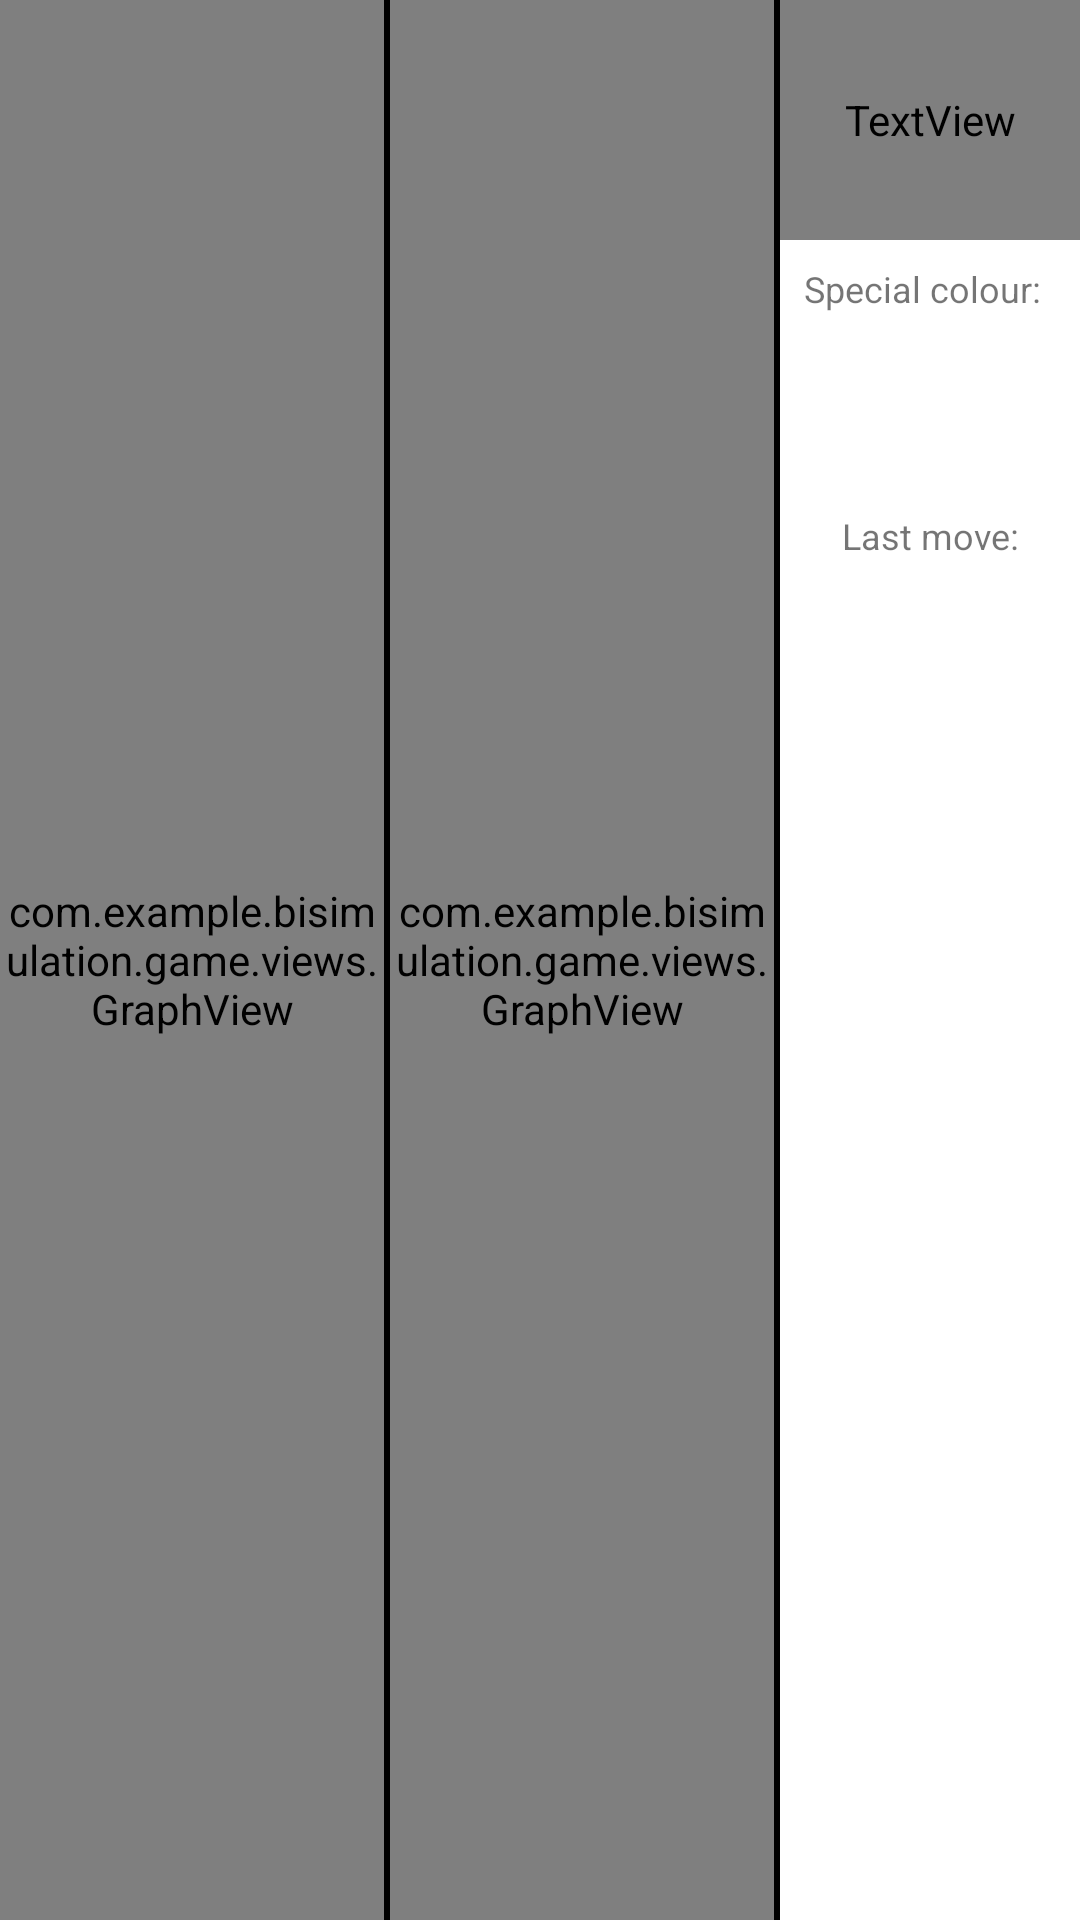

Here is an Android app screen rendered from its layout file. Give the layout XML and the strings, colors and styles it references.
<!-- AndroidManifest.xml: application theme Theme.Bisimulation.NoActionBar -->
<!-- res/layout/fragment_game.xml -->
<?xml version="1.0" encoding="utf-8"?>
<layout xmlns:android="http://schemas.android.com/apk/res/android"
    xmlns:app="http://schemas.android.com/apk/res-auto"
    xmlns:tools="http://schemas.android.com/tools">

    <data>

        <variable
            name="gameViewModel"
            type="com.example.bisimulation.game.GameViewModel" />
    </data>

    <androidx.constraintlayout.widget.ConstraintLayout
        android:layout_width="match_parent"
        android:layout_height="match_parent">

        
        <com.example.bisimulation.game.views.GraphView
            android:id="@+id/leftGraphView"
            android:layout_width="0dp"
            android:layout_height="0dp"
            tools:showExample="true"
            app:layout_constraintBottom_toBottomOf="parent"
            app:layout_constraintEnd_toStartOf="@+id/separator1"
            app:layout_constraintStart_toStartOf="parent"
            app:layout_constraintTop_toTopOf="parent" />

        <View
            android:id="@+id/separator1"
            android:layout_width="2dp"
            android:layout_height="0dp"
            android:background="@android:color/background_dark"
            app:layout_constraintBottom_toBottomOf="parent"
            app:layout_constraintEnd_toStartOf="@+id/separator2"
            app:layout_constraintStart_toStartOf="parent"
            app:layout_constraintTop_toTopOf="parent" />

        
        <com.example.bisimulation.game.views.GraphView
            android:id="@+id/rightGraphView"
            android:layout_width="0dp"
            android:layout_height="0dp"
            tools:showExample="true"
            app:layout_constraintBottom_toBottomOf="parent"
            app:layout_constraintEnd_toStartOf="@+id/separator2"
            app:layout_constraintStart_toEndOf="@+id/separator1"
            app:layout_constraintTop_toTopOf="parent" />

        <View
            android:id="@+id/separator2"
            android:layout_width="2dp"
            android:layout_height="0dp"
            android:background="@android:color/background_dark"
            app:layout_constraintBottom_toBottomOf="parent"

            app:layout_constraintEnd_toStartOf="@+id/turn_textView"
            app:layout_constraintTop_toTopOf="parent" />


        <TextView
            android:id="@+id/turn_textView"
            android:layout_width="100dp"
            android:layout_height="80dp"
            android:gravity="center"
            android:textAlignment="center"
            android:textColor="@color/yourTurnText"
            android:textSize="24sp"
            app:layout_constraintEnd_toEndOf="parent"
            app:layout_constraintTop_toTopOf="parent"
            tools:text="@string/yourTurn_textView" />

        <TextView
            android:id="@+id/sc_textView"
            android:layout_width="0dp"
            android:layout_height="wrap_content"
            android:padding="8dp"
            android:text="@string/sc_textView"
            android:textSize="12sp"
            app:layout_constraintEnd_toEndOf="parent"
            app:layout_constraintStart_toEndOf="@+id/separator2"
            app:layout_constraintTop_toBottomOf="@+id/turn_textView" />

        <TextView
            android:id="@+id/special_color"
            android:layout_width="0dp"
            android:layout_height="50dp"
            tools:background="@color/secondaryColor"
            app:layout_constraintEnd_toEndOf="parent"
            app:layout_constraintStart_toEndOf="@+id/separator2"
            app:layout_constraintTop_toBottomOf="@+id/sc_textView" />

        <TextView
            android:id="@+id/lm_textView"
            android:layout_width="0dp"
            android:layout_height="wrap_content"
            android:padding="8dp"
            android:text="@string/lm_textView"
            android:textAlignment="center"
            android:textSize="12sp"
            app:layout_constraintEnd_toEndOf="parent"
            app:layout_constraintStart_toEndOf="@+id/separator2"
            app:layout_constraintTop_toBottomOf="@+id/special_color" />

        <TextView
            android:id="@+id/lastMove_color"
            android:layout_width="0dp"
            android:layout_height="50dp"
            tools:background="@color/secondaryLightColor"
            app:layout_constraintEnd_toEndOf="parent"
            app:layout_constraintStart_toStartOf="@+id/lm_textView"
            app:layout_constraintTop_toBottomOf="@+id/lm_textView" />

    </androidx.constraintlayout.widget.ConstraintLayout>
</layout>
<!-- resources referenced by this layout -->
<resources>
  <color name="secondaryColor">#0085c4</color>
  <color name="secondaryLightColor">#5ab4f7</color>
  <color name="yourTurnText">#FFFFFFFF</color>
  <string name="lm_textView">Last move:</string>
  <string name="sc_textView">Special colour:</string>
  <string name="yourTurn_textView">Your turn!</string>
  <style name="Theme.Bisimulation.NoActionBar">
          <item name="windowActionBar">false</item>
          <item name="windowNoTitle">true</item>
      </style>
</resources>
